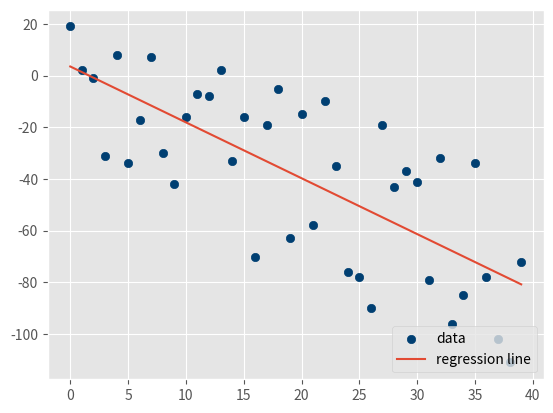

Write the Python code that produced this figure.
from statistics import mean
import numpy as np
import random
import matplotlib.pyplot as plt
from matplotlib import style
style.use('ggplot')

#hm=how much variables
#variance=povezanost medju podatcima,udaljenost među njima
#step=korak medju tockama na y
#correlation-nagib u ovom slucaju, podatci na y idu u minus ako je neg
#u plus ako je pozitivno
def create_dataset(hm,variance,step=2,correlation=False):
    val = 1
    ys = []
    for i in range(hm):
        y = val + random.randrange(-variance,variance)
        ys.append(y)
        if correlation and correlation == 'pos':
            val+=step
        elif correlation and correlation == 'neg':
            val-=step

    xs = [i for i in range(len(ys))]
    
    return np.array(xs, dtype=np.float64),np.array(ys,dtype=np.float64)

def best_fit_slope_and_intercept(xs,ys):
    m = (((mean(xs)*mean(ys)) - mean(xs*ys)) /
         ((mean(xs)*mean(xs)) - mean(xs*xs)))
    
    b = mean(ys) - m*mean(xs)

    return m, b


def coefficient_of_determination(ys_orig,ys_line):
    y_mean_line = [mean(ys_orig) for y in ys_orig]

    squared_error_regr = sum((ys_line - ys_orig) * (ys_line - ys_orig))
    squared_error_y_mean = sum((y_mean_line - ys_orig) * (y_mean_line - ys_orig))

    print(squared_error_regr)
    print(squared_error_y_mean)

    r_squared = 1 - (squared_error_regr/squared_error_y_mean)

    return r_squared


xs, ys = create_dataset(40,40,2,correlation='neg')
m, b = best_fit_slope_and_intercept(xs,ys)
regression_line = [(m*x)+b for x in xs]
r_squared = coefficient_of_determination(ys,regression_line)
print(r_squared)

plt.scatter(xs,ys,color='#003F72', label = 'data')
plt.plot(xs, regression_line, label = 'regression line')
plt.legend(loc=4)
plt.show()
